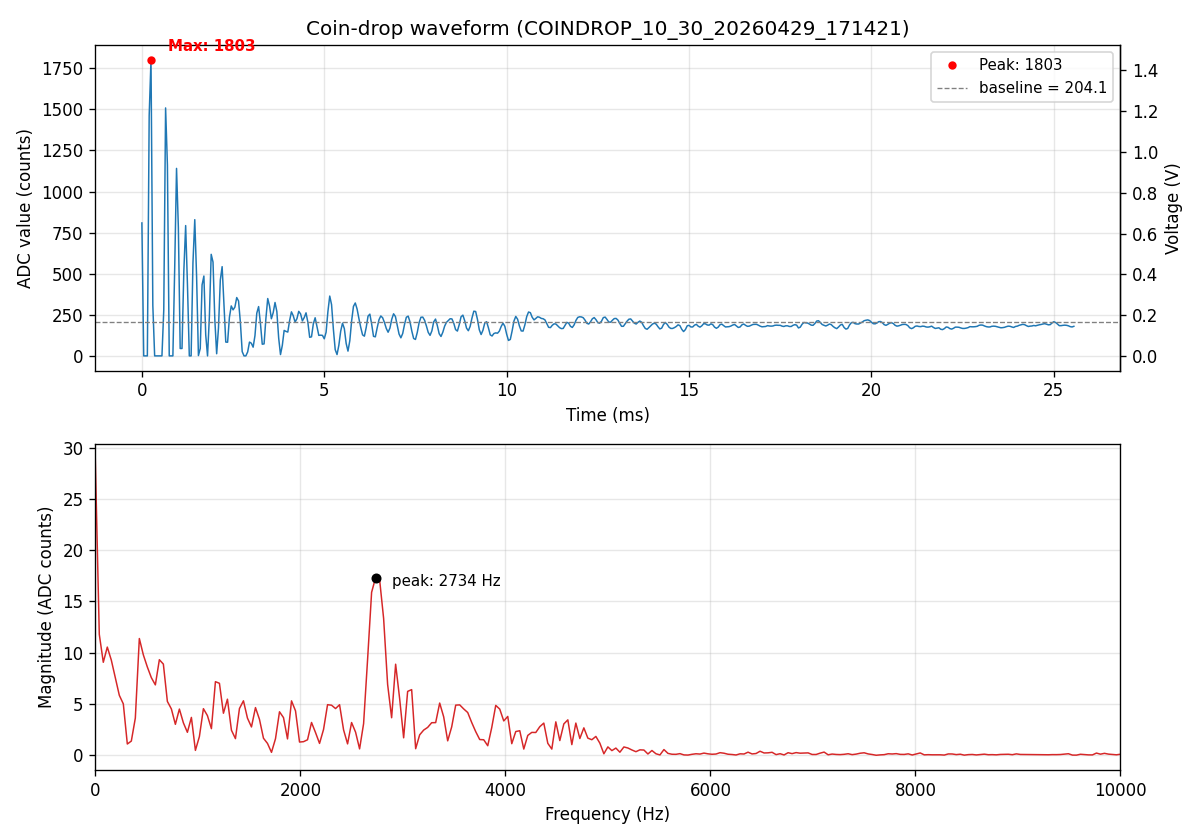

Data behind this chart, as committed beside it:
sample_index, adc_value
0, 809
1, 0
2, 0
3, 0
4, 1462
5, 1803
6, 307
7, 0
8, 0
9, 0
10, 0
11, 0
12, 279
13, 1509
14, 1161
15, 0
16, 0
17, 0
18, 538
19, 1141
20, 782
21, 45
22, 45
23, 516
24, 793
25, 428
26, 0
27, 0
28, 566
29, 829
30, 482
31, 2
32, 45
33, 432
34, 486
35, 128
36, 0
37, 236
38, 618
39, 571
40, 219
41, 13
42, 170
43, 461
44, 543
45, 319
46, 84
47, 83
48, 235
49, 304
50, 280
51, 297
52, 355
53, 334
54, 205
55, 26
56, 0
57, 0
58, 24
59, 84
... 452 more rows
